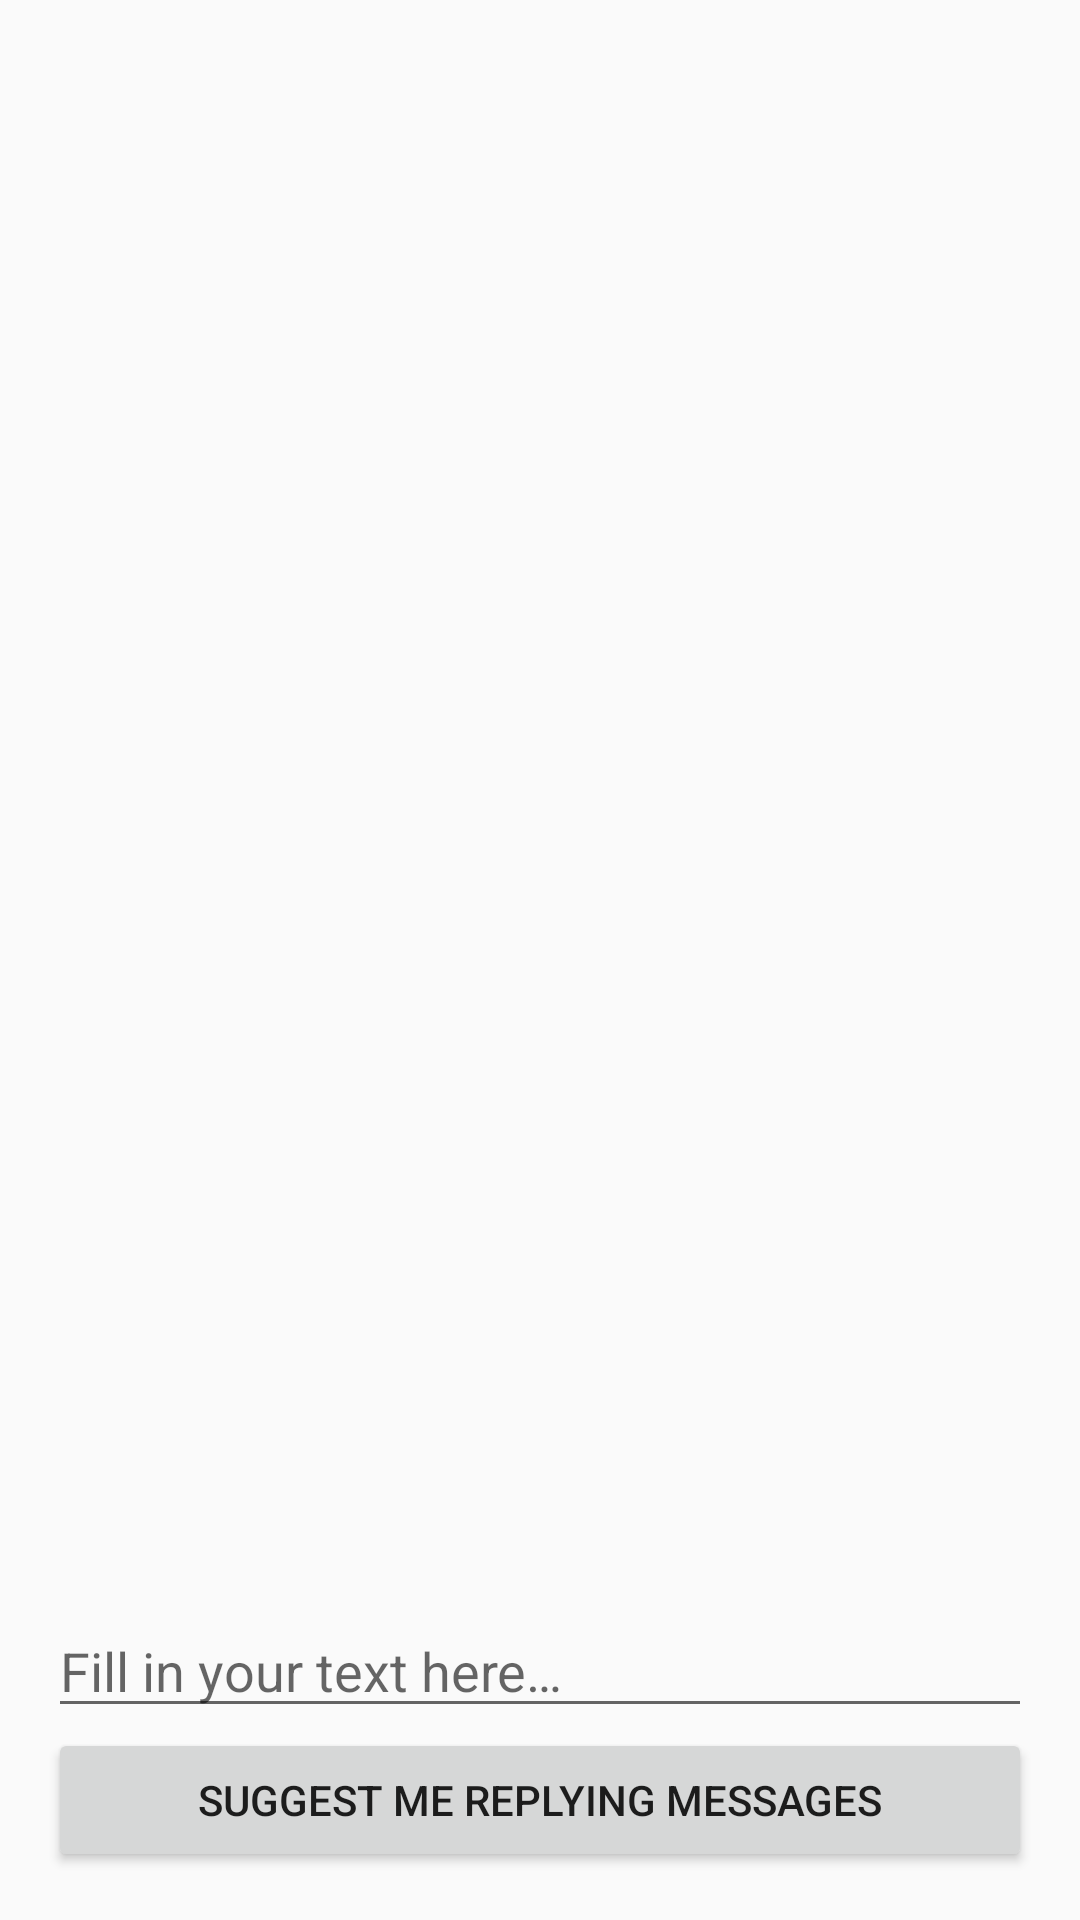

The Android layout XML behind this screen, and the referenced resources:
<!-- AndroidManifest.xml: application theme AppTheme -->
<!-- res/layout/activity_smart_reply.xml -->
<?xml version="1.0" encoding="utf-8"?>
<RelativeLayout xmlns:android="http://schemas.android.com/apk/res/android"
	xmlns:app="http://schemas.android.com/apk/res-auto"
	xmlns:tools="http://schemas.android.com/tools"
	android:layout_width="match_parent"
	android:layout_height="match_parent"
	android:padding="@dimen/margin_default"
	tools:context=".SmartReplyActivity">

	<TextView
		android:id="@+id/txt"
		style="@style/TextAppearance.AppCompat.Medium"
		android:layout_width="match_parent"
		android:layout_height="wrap_content"
		android:layout_alignParentTop="true"
		tools:text="@string/app_name"/>

	<EditText
		android:id="@+id/edt"
		android:layout_width="match_parent"
		android:layout_height="wrap_content"
		android:layout_above="@+id/btn"
		android:maxLines="1"
		android:inputType="text"
		android:hint="@string/language_identification_hint"
		android:importantForAutofill="no" />

	<Button
		android:id="@+id/btn"
		android:layout_alignParentBottom="true"
		android:layout_width="match_parent"
		android:layout_height="wrap_content"
		android:text="@string/smart_reply_btn"/>

</RelativeLayout>
<!-- resources referenced by this layout -->
<resources>
  <dimen name="margin_default">16dp</dimen>
  <string name="app_name">ML Kit</string>
  <string name="language_identification_hint">Fill in your text here…</string>
  <string name="smart_reply_btn">Suggest Me Replying Messages</string>
  <style name="AppTheme" parent="Theme.AppCompat.Light.DarkActionBar">
  		<item name="colorPrimary">@color/colorPrimary</item>
  		<item name="colorPrimaryDark">@color/colorPrimaryDark</item>
  		<item name="colorAccent">@color/colorAccent</item>
  	</style>
  <color name="colorPrimary">#039be5</color>
  <color name="colorPrimaryDark">#0288d1</color>
  <color name="colorAccent">#fb8c00</color>
</resources>
